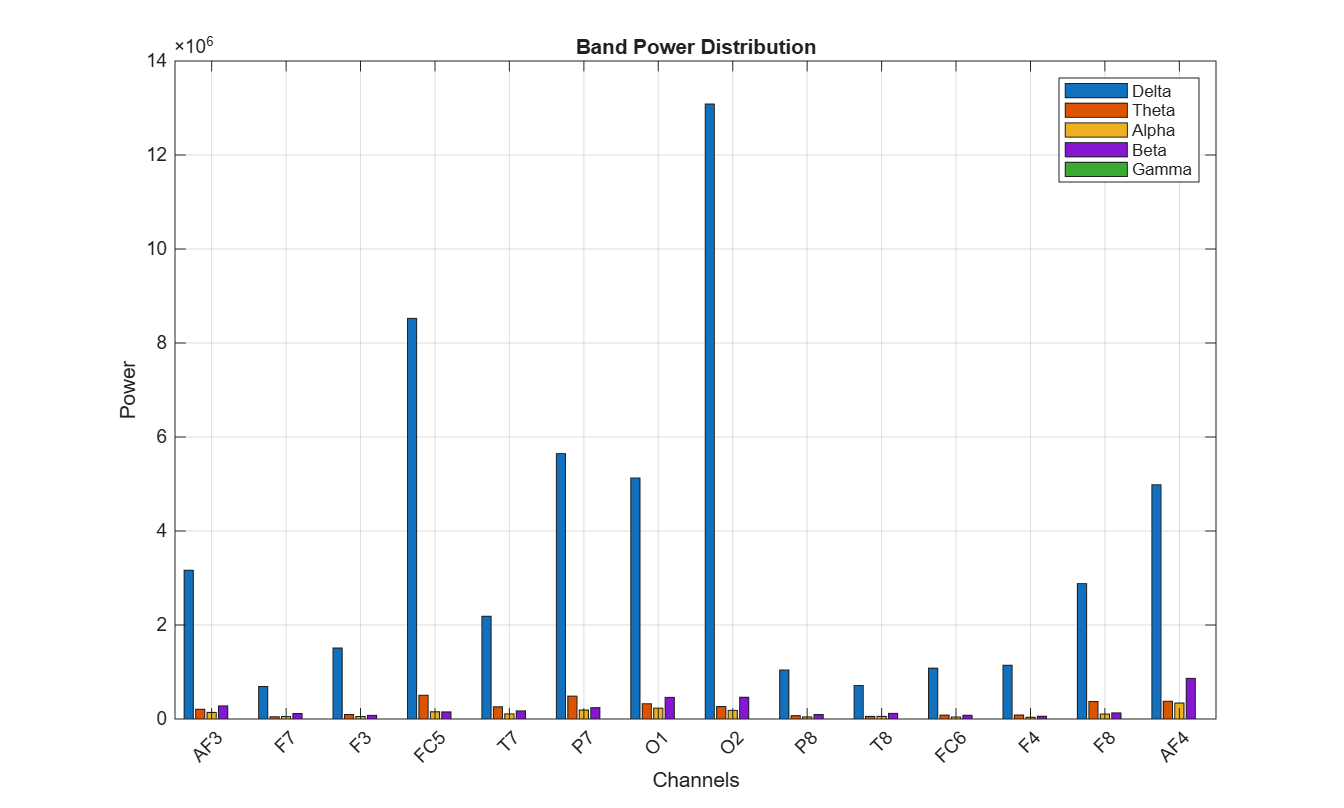

The data file committed next to this chart (first rows):
Channel, Delta, Theta, Alpha, Beta, Gamma
AF3, 3164684, 208050, 139859, 278546, 177.3
F7, 689918, 48447, 53241, 115764, 4.714
F3, 1509765, 94323, 53265, 77239, 398.4
FC5, 8523524, 504584, 153357, 150093, 1178
T7, 2186794, 259049, 108395, 172934, 98.63
P7, 5645809, 487578, 190066, 240789, 102.3
O1, 5127954, 324983, 232276, 459532, 805.3
O2, 13083787, 264231, 183413, 461237, 31.77
P8, 1041813, 70652, 43841, 94819, 57.96
T8, 712456, 54150, 54474, 119845, 7.043
FC6, 1081062, 80812, 42749, 80450, 92.2
F4, 1143822, 83783, 36087, 57631, 230.3
F8, 2879550, 372200, 105646, 130421, 1041
AF4, 4984887, 377836, 339473, 863874, 102
